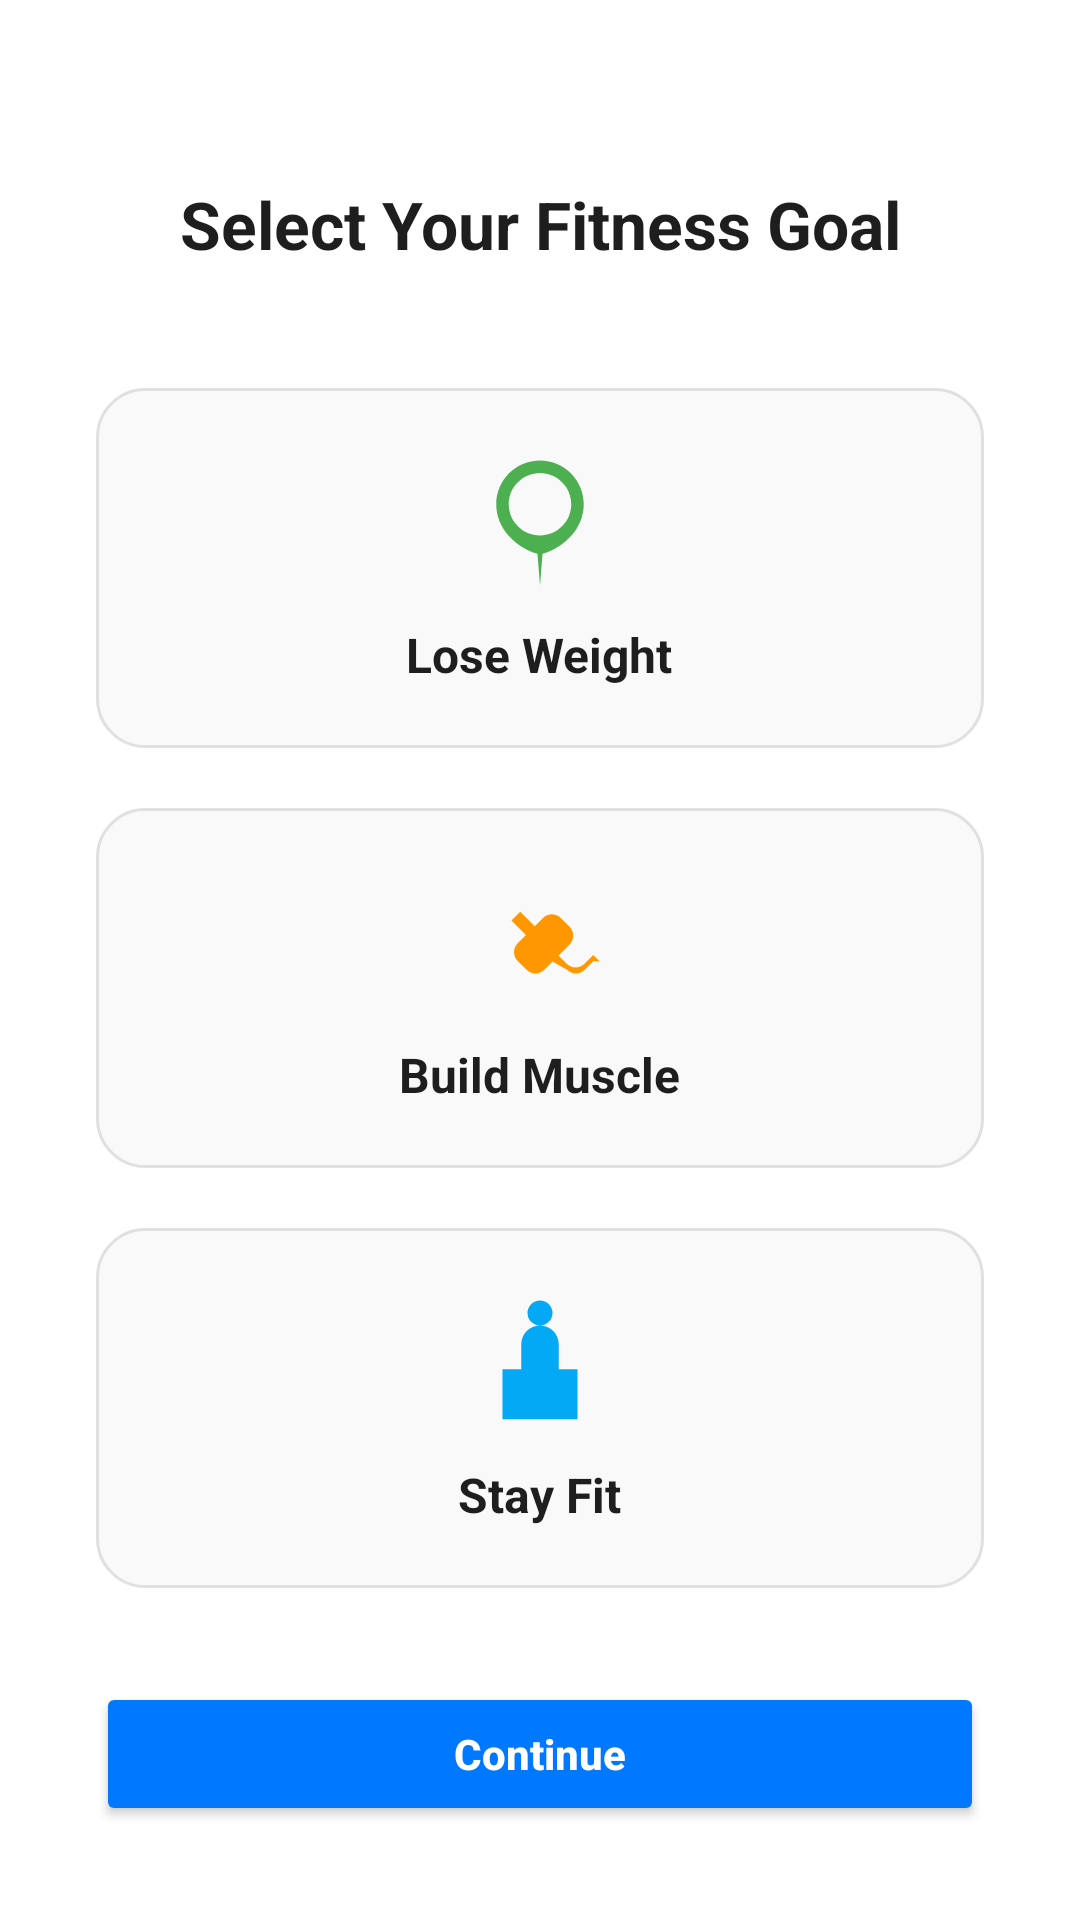

This screen was rendered from an Android layout file. Write that file and the resources it references.
<!-- AndroidManifest.xml: fallback theme Theme.MaterialComponents.DayNight.NoActionBar -->
<!-- res/layout/fitness_goal.xml -->
<?xml version="1.0" encoding="utf-8"?>
<androidx.constraintlayout.widget.ConstraintLayout
    xmlns:android="http://schemas.android.com/apk/res/android"
    xmlns:app="http://schemas.android.com/apk/res-auto"
    xmlns:tools="http://schemas.android.com/tools"
    android:layout_width="match_parent"
    android:layout_height="match_parent"
    android:background="#FFFFFF"
    tools:context=".FitnessGoalActivity">

    <TextView
        android:id="@+id/tvTitle"
        android:layout_width="wrap_content"
        android:layout_height="wrap_content"
        android:text="Select Your Fitness Goal"
        android:textSize="22sp"
        android:textStyle="bold"
        android:textColor="#1E1E1E"
        app:layout_constraintTop_toTopOf="parent"
        app:layout_constraintStart_toStartOf="parent"
        app:layout_constraintEnd_toEndOf="parent"
        android:layout_marginTop="60dp"/>

    
    <LinearLayout
        android:id="@+id/cardLoseWeight"
        android:layout_width="0dp"
        android:layout_height="120dp"
        android:layout_marginTop="40dp"
        android:layout_marginHorizontal="32dp"
        android:background="@drawable/goal_card_bg"
        android:gravity="center"
        android:orientation="vertical"
        android:padding="16dp"
        app:layout_constraintTop_toBottomOf="@id/tvTitle"
        app:layout_constraintStart_toStartOf="parent"
        app:layout_constraintEnd_toEndOf="parent">

        <ImageView
            android:layout_width="50dp"
            android:layout_height="50dp"
            android:src="@drawable/ic_weight_loss" />

        <TextView
            android:layout_width="wrap_content"
            android:layout_height="wrap_content"
            android:text="Lose Weight"
            android:textColor="#1E1E1E"
            android:textStyle="bold"
            android:textSize="16sp"
            android:layout_marginTop="8dp" />
    </LinearLayout>

    
    <LinearLayout
        android:id="@+id/cardBuildMuscle"
        android:layout_width="0dp"
        android:layout_height="120dp"
        android:layout_marginTop="20dp"
        android:layout_marginHorizontal="32dp"
        android:background="@drawable/goal_card_bg"
        android:gravity="center"
        android:orientation="vertical"
        android:padding="16dp"
        app:layout_constraintTop_toBottomOf="@id/cardLoseWeight"
        app:layout_constraintStart_toStartOf="parent"
        app:layout_constraintEnd_toEndOf="parent">

        <ImageView
            android:layout_width="50dp"
            android:layout_height="50dp"
            android:src="@drawable/ic_build_muscle" />

        <TextView
            android:layout_width="wrap_content"
            android:layout_height="wrap_content"
            android:text="Build Muscle"
            android:textColor="#1E1E1E"
            android:textStyle="bold"
            android:textSize="16sp"
            android:layout_marginTop="8dp" />
    </LinearLayout>

    
    <LinearLayout
        android:id="@+id/cardStayFit"
        android:layout_width="0dp"
        android:layout_height="120dp"
        android:layout_marginTop="20dp"
        android:layout_marginHorizontal="32dp"
        android:background="@drawable/goal_card_bg"
        android:gravity="center"
        android:orientation="vertical"
        android:padding="16dp"
        app:layout_constraintTop_toBottomOf="@id/cardBuildMuscle"
        app:layout_constraintStart_toStartOf="parent"
        app:layout_constraintEnd_toEndOf="parent">

        <ImageView
            android:layout_width="50dp"
            android:layout_height="50dp"
            android:src="@drawable/ic_stay_fit" />

        <TextView
            android:layout_width="wrap_content"
            android:layout_height="wrap_content"
            android:text="Stay Fit"
            android:textColor="#1E1E1E"
            android:textStyle="bold"
            android:textSize="16sp"
            android:layout_marginTop="8dp" />
    </LinearLayout>

    
    <Button
        android:id="@+id/btnContinue"
        android:layout_width="0dp"
        android:layout_height="wrap_content"
        android:text="Continue"
        android:textAllCaps="false"
        android:textStyle="bold"
        android:textColor="#FFFFFF"
        android:backgroundTint="#0078FF"
        android:layout_marginHorizontal="32dp"
        android:layout_marginTop="32dp"
        android:layout_marginBottom="32dp"
        app:layout_constraintTop_toBottomOf="@id/cardStayFit"
        app:layout_constraintStart_toStartOf="parent"
        app:layout_constraintEnd_toEndOf="parent"
        app:layout_constraintBottom_toBottomOf="parent"/>
</androidx.constraintlayout.widget.ConstraintLayout>
<!-- resources referenced by this layout -->
<resources>
  <!-- drawable goal_card_bg (drawable) -->
  <shape xmlns:android="http://schemas.android.com/apk/res/android"
      android:shape="rectangle">
      <solid android:color="#F9F9F9"/>
      <corners android:radius="16dp"/>
      <stroke android:color="#E0E0E0" android:width="1dp"/>
      <padding android:left="10dp" android:top="10dp" android:right="10dp" android:bottom="10dp"/>
  </shape>
  <!-- drawable ic_build_muscle (drawable) -->
  <vector xmlns:android="http://schemas.android.com/apk/res/android"
      android:width="100dp"
      android:height="100dp"
      android:viewportWidth="24"
      android:viewportHeight="24">
      <path
          android:fillColor="#FF9800"
          android:pathData="M20.57,14.86l-1.42,1.42c-0.78,0.78-2.05,0.78-2.83,0L14,14.96l-1.32,1.32c-0.78,0.78-2.05,0.78-2.83,0l-1.42-1.42c-0.78-0.78-0.78-2.05,0-2.83l1.32-1.32l-2.32-2.32l1.41-1.41l2.32,2.32l1.32-1.32c0.78-0.78,2.05-0.78,2.83,0l1.42,1.42c0.78,0.78,0.78,2.05,0,2.83L14.96,14l1.32,1.32c0.78,0.78,2.05,0.78,2.83,0l1.42-1.42l1.04,1.04z" />
  </vector>
  <!-- drawable ic_stay_fit (drawable) -->
  <vector xmlns:android="http://schemas.android.com/apk/res/android"
      android:width="100dp"
      android:height="100dp"
      android:viewportWidth="24"
      android:viewportHeight="24">
      <path
          android:fillColor="#03A9F4"
          android:pathData="M12,2a2,2 0,1 1,-2 2,2 2,0 0,1 2,-2zM12,6c-1.66,0 -3,1.34 -3,3v4H6v8h12v-8h-3V9c0,-1.66 -1.34,-3 -3,-3z" />
  </vector>
  <!-- drawable ic_weight_loss (drawable) -->
  <vector xmlns:android="http://schemas.android.com/apk/res/android"
      android:width="100dp"
      android:height="100dp"
      android:viewportWidth="24"
      android:viewportHeight="24">
      <path
          android:fillColor="#4CAF50"
          android:pathData="M12,2C8.13,2 5,5.13 5,9c0,3.74 2.92,6.83 6.6,7.93L12,22l0.4-5.07C16.08,15.83 19,12.74 19,9C19,5.13 15.87,2 12,2zM12,14c-2.76,0 -5-2.24 -5-5s2.24-5 5-5 5,2.24 5,5S14.76,14 12,14z" />
  </vector>
</resources>
